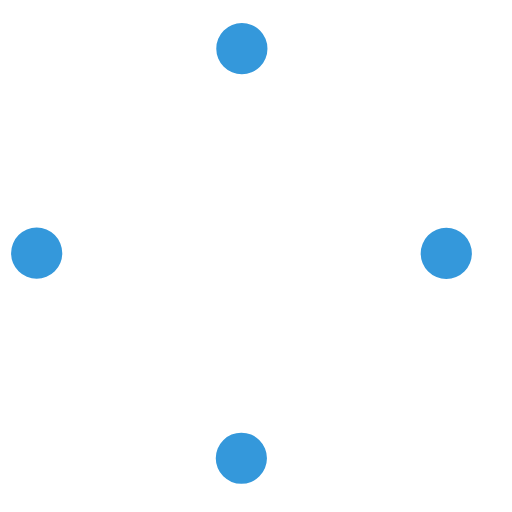
t = 0.00 s
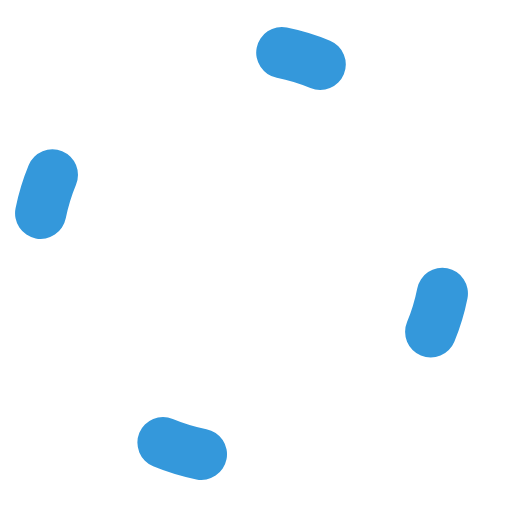
t = 0.25 s
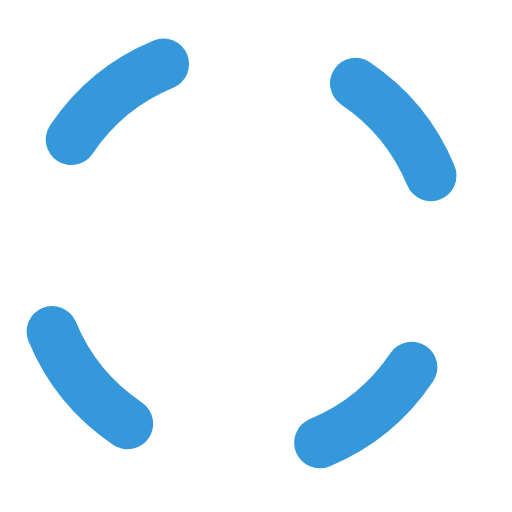
t = 0.75 s
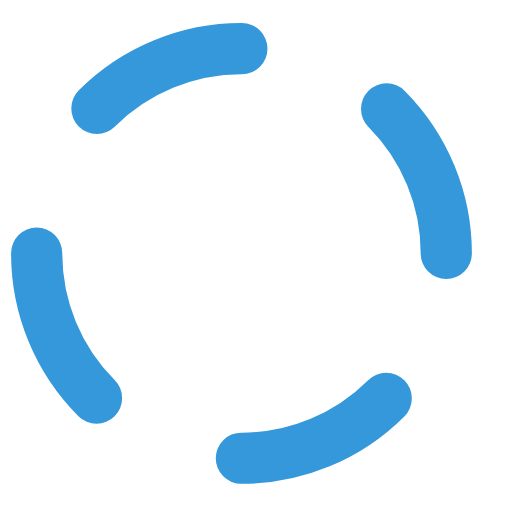
t = 1.00 s
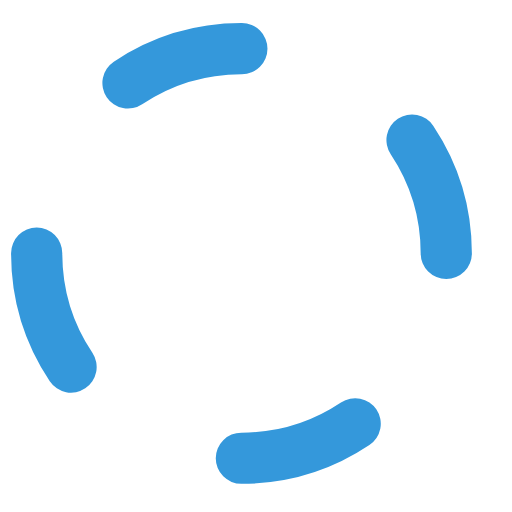
t = 1.25 s
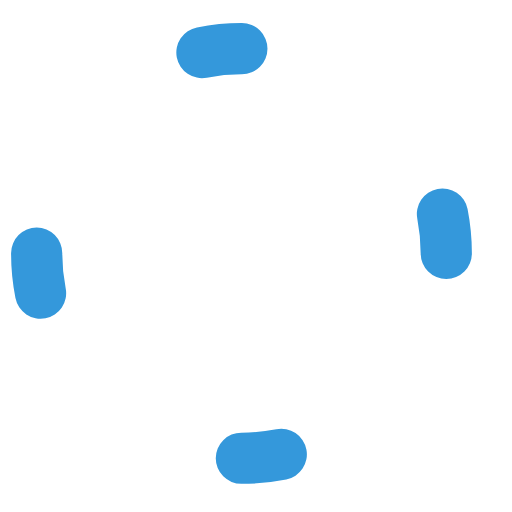
t = 1.75 s

The animated SVG that drew these frames (rendered in a browser with its animation timeline set to each time). Animation: 2 SMIL elements (animate=2); one cycle of 2.00 s, repeats indefinitely.

<?xml version="1.0" encoding="UTF-8" standalone="no"?>
<svg
   class="spinner"
   width="40"
   height="40"
   viewBox="0 0 50 50"
   version="1.1"
   id="svg4"
   sodipodi:docname="ajax-loader.svg"
   inkscape:version="1.2.2 (b0a8486541, 2022-12-01)"
   xmlns:inkscape="http://www.inkscape.org/namespaces/inkscape"
   xmlns:sodipodi="http://sodipodi.sourceforge.net/DTD/sodipodi-0.dtd"
   xmlns="http://www.w3.org/2000/svg"
   xmlns:svg="http://www.w3.org/2000/svg">
  <defs
     id="defs8" />
  <sodipodi:namedview
     id="namedview6"
     pagecolor="#ffffff"
     bordercolor="#666666"
     borderopacity="1.0"
     inkscape:showpageshadow="2"
     inkscape:pageopacity="0.0"
     inkscape:pagecheckerboard="0"
     inkscape:deskcolor="#d1d1d1"
     showgrid="false"
     inkscape:zoom="23.6"
     inkscape:cx="21.694915"
     inkscape:cy="23.029661"
     inkscape:window-width="2560"
     inkscape:window-height="1358"
     inkscape:window-x="0"
     inkscape:window-y="0"
     inkscape:window-maximized="1"
     inkscape:current-layer="svg4" />
  <circle
     class="path"
     cx="23.582119"
     cy="24.752459"
     r="20"
     fill="none"
     stroke="#3498db"
     stroke-width="5"
     stroke-linecap="round"
     stroke-dasharray="31.416"
     stroke-dashoffset="31.416"
     id="circle2">
    <animate
       attributeName="stroke-dasharray"
       dur="2s"
       values="0 31.416;15.708 15.708;0 31.416"
       repeatCount="indefinite" />
    <animate
       attributeName="stroke-dashoffset"
       dur="2s"
       values="0;-15.708;-31.416"
       repeatCount="indefinite" />
  </circle>
</svg>
